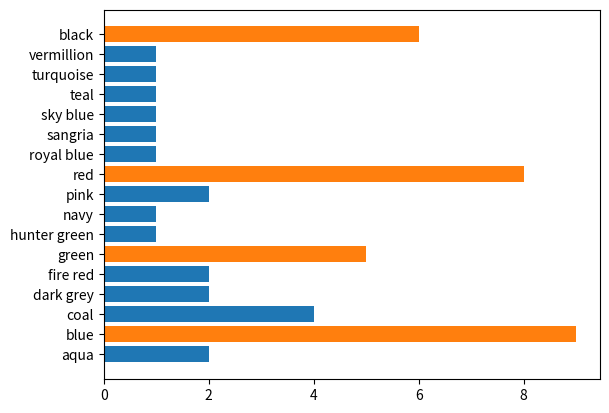

Generate this figure with matplotlib:
# Packages
import numpy as np

# Numeric VariableVariable
x = np.array([81,3,3,4,4,5,5,5,5,5,5,5,5,5,5,6,6,7,7,7,7,8,8,9,12,24,24,25])

# Equal-width Binning
# Determine the boundaries of the bins
NumberOfBins = 3
BinWidth = (max(x) - min(x))/NumberOfBins
MinBin1 = float('-inf')
MaxBin1 = min(x) + 1 * BinWidth
MaxBin2 = min(x) + 2 * BinWidth
MaxBin3 = float('inf')

print(" Bin 1 is greater than", MinBin1, "up to", MaxBin1)
print(" Bin 2 is greater than", MaxBin1, "up to", MaxBin2)
print(" Bin 3 is greater than", MaxBin2, "up to", MaxBin3)

# Create the categorical variable
# Start with an empty array that is the same size as x
xBinnedEqW = np.empty(len(x), object) # np.full(len(x), "    ")
xBinnedEqW

# The conditions at the boundaries should consider the difference 
# between less than (<) and less than or equal (<=) 
# and greater than (>) and greater than or equal (>=)
xBinnedEqW[(x > MinBin1) & (x <= MaxBin1)] = "Low"
xBinnedEqW[(x > MaxBin1) & (x <= MaxBin2)] = "Med"
xBinnedEqW[(x > MaxBin2) & (x <= MaxBin3)] = "High"
print(" x binned into 3 equal-width bins:", xBinnedEqW)

# Equal-frequency Binning
ApproxBinCount = np.round(len(x)/NumberOfBins)
print(" Each bin should contain approximately %d elements." % ApproxBinCount)

# Set bin bounds so that each has bin has approximately the same number
# of items.
# Find boundaries that divide the sorted variable into bins of approximately
# the right number of elements.
print(" Sort the variable:", np.sort(x))

# One solution would be bins with 14, 6, and 8 elements:
# 3,3,4,4,5,5,5,5,5,5,5,5,5,5,| 6,6,7,7,7,7,| 8,8,9,12,24,24,25,81
MinBin1 = float('-inf')
MaxBin1 = 5.5
MaxBin2 = 7.5
MaxBin3 = float('+inf')

# Create the categorical variable
# Start with an empty array that is the same size as x
xBinnedEqF = np.empty(len(x), object) # np.full(len(x), "    ")
xBinnedEqF[(MinBin1 < x) & (x <= MaxBin1)] = "Low"
xBinnedEqF[(MaxBin1 < x) & (x <= MaxBin2)] = "Med"
xBinnedEqF[(MaxBin2 < x) & (x  < MaxBin3)] = "High"

print(" x binned into 3 equal-freq1uency bins: ")
print(xBinnedEqF)

# Packages
import numpy as np
import matplotlib.pyplot as plt
%matplotlib inline

# Category Variable
Color = np.array(['red','royal blue','blue','blue','navy','vermillion',
              'red','fire red','green','teal','turquoise',
              'green','hunter green','green','green','dark grey',
              'dark grey','coal','coal','coal','coal','aqua', 
              'aqua','sky blue','sangria','pink','pink',
              'fire red'])

UniqueColor, FrequencyOfColor = np.unique(Color, return_counts=True)
print(" The variable contains",len(UniqueColor),"different colors.")
plt.barh(y=UniqueColor, width=FrequencyOfColor);

# Group "vermillion", "fire red", "pink", "sangria", and "red" as "red":
Color[Color == "vermillion"] = "red"
Color[Color == "fire red"] = "red"
Color[Color == "pink"] = "red"
Color[Color == "sangria"] = "red"

# Group "royal blue", "navy", "teal", "turquoise", "aqua", "sky blue", and "blue" as "blue":
Color[Color == "royal blue"] = "blue"
Color[Color == "navy"] = "blue"
Color[Color == "teal"] = "blue"
Color[Color == "turquoise"] = "blue"
Color[Color == "aqua"] = "blue"
Color[Color == "sky blue"] = "blue"

# Group "hunter green" and "green" as "green"
Color[Color == "hunter green"] = "green"

# Group "dark grey" and "coal" as "black"
Color[Color == "dark grey"] = "black"
Color[Color == "coal"] = "black"

UniqueColor, FrequencyOfColor = np.unique(Color, return_counts=True)
print(" The variable contains",len(UniqueColor),"different colors.")
plt.barh(y=UniqueColor, width=FrequencyOfColor);

